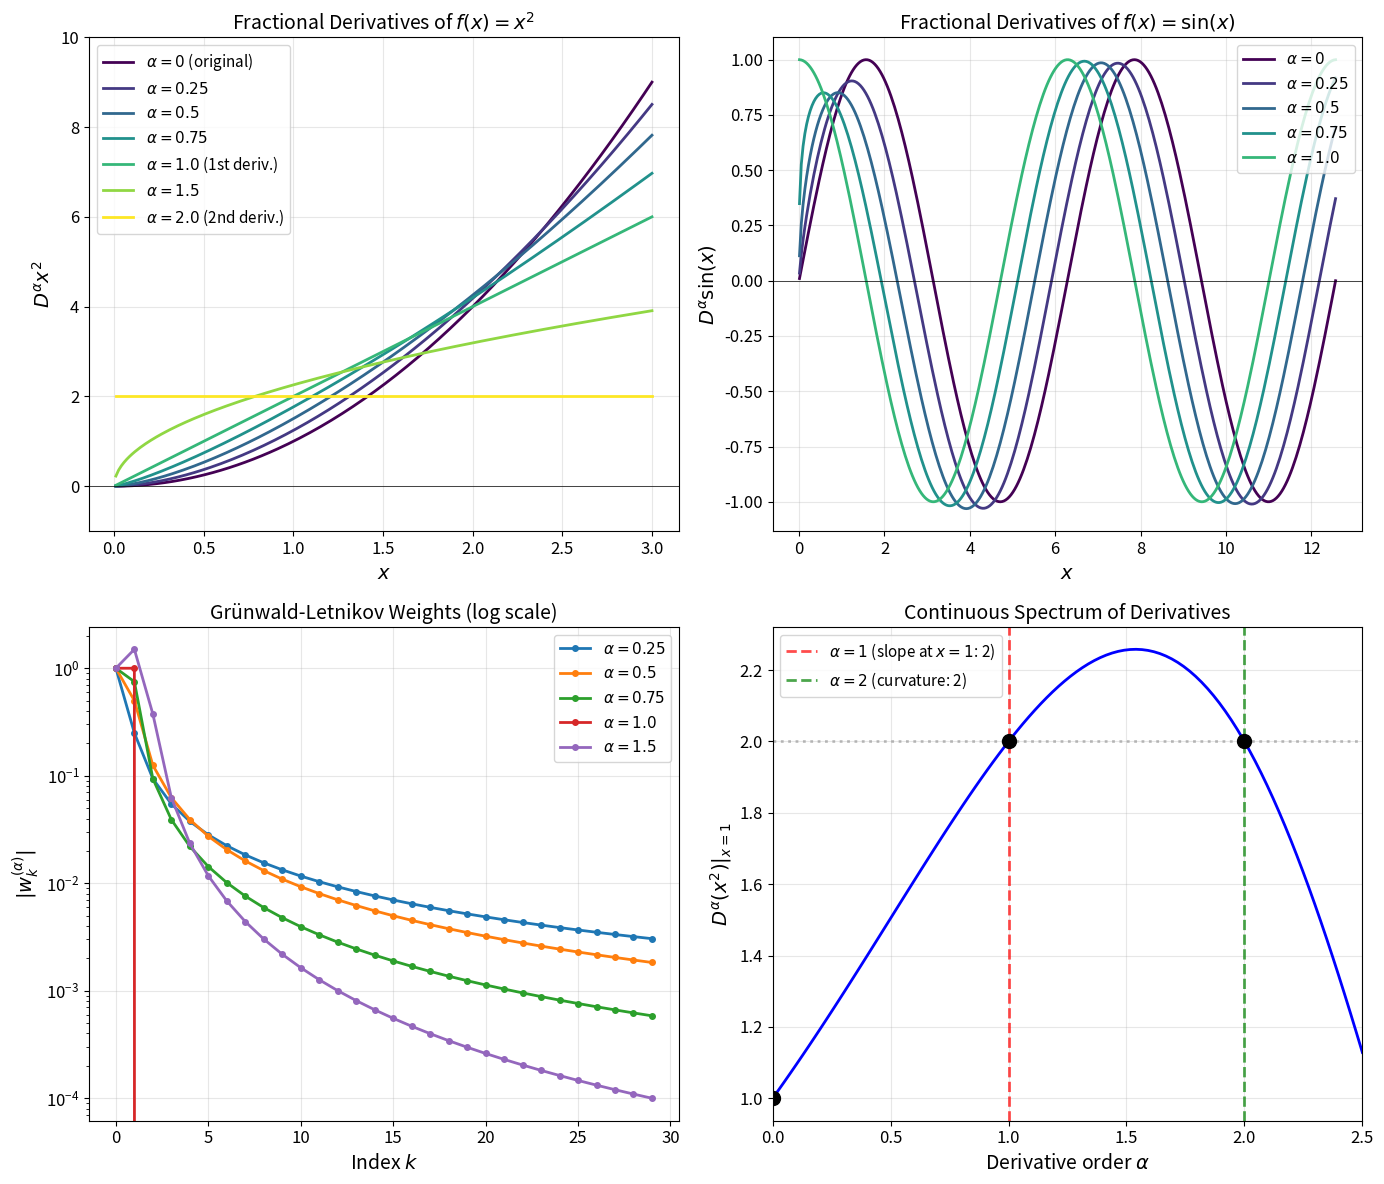
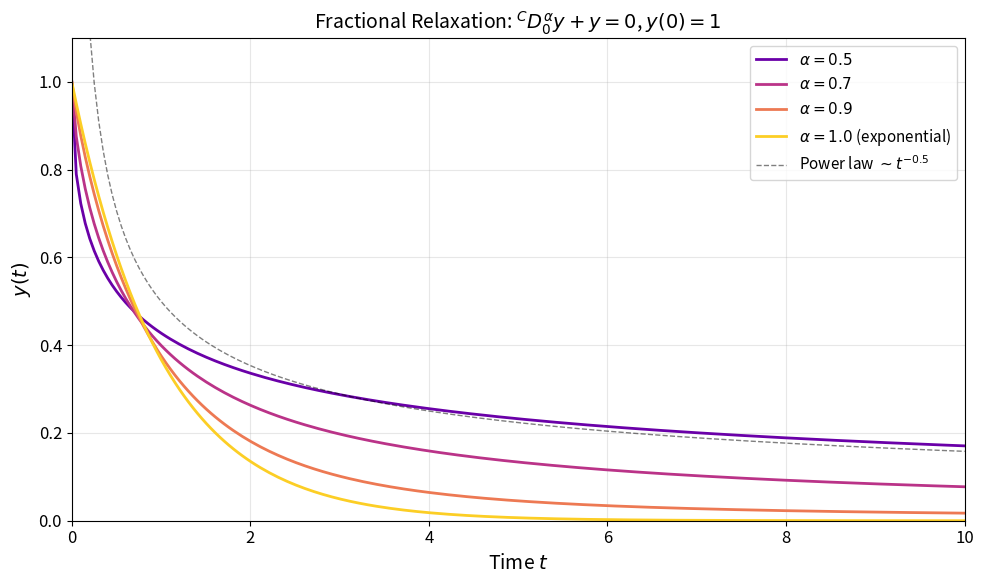
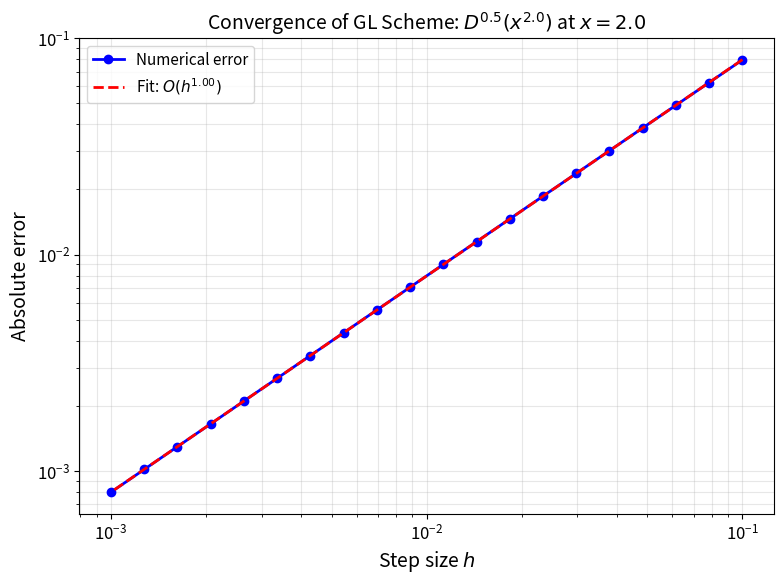

Here is the Python script that generated these plots, in order:
import numpy as np
import matplotlib.pyplot as plt
from scipy.special import gamma
from scipy.integrate import quad

# Set up publication-quality plotting
plt.rcParams.update({
    'font.size': 12,
    'axes.labelsize': 14,
    'axes.titlesize': 14,
    'legend.fontsize': 11,
    'figure.figsize': (12, 10),
    'lines.linewidth': 2
})

def grunwald_letnikov_weights(alpha, n):
    """
    Compute Grünwald-Letnikov weights using the recursive formula.
    
    Parameters:
    -----------
    alpha : float
        Order of the fractional derivative
    n : int
        Number of weights to compute
    
    Returns:
    --------
    weights : ndarray
        Array of GL weights w_k = (-1)^k * C(alpha, k)
    """
    weights = np.zeros(n)
    weights[0] = 1.0
    
    for k in range(1, n):
        weights[k] = weights[k-1] * (k - 1 - alpha) / k
    
    return weights


def fractional_derivative_gl(f, x, alpha, h=None, a=0):
    """
    Compute the Grünwald-Letnikov fractional derivative of order alpha.
    
    Parameters:
    -----------
    f : callable
        Function to differentiate
    x : float or ndarray
        Point(s) at which to evaluate the derivative
    alpha : float
        Order of the fractional derivative
    h : float, optional
        Step size (default: adaptive based on x)
    a : float
        Lower terminal of differentiation
    
    Returns:
    --------
    result : float or ndarray
        Fractional derivative evaluated at x
    """
    x = np.atleast_1d(x)
    result = np.zeros_like(x, dtype=float)
    
    for i, xi in enumerate(x):
        if xi <= a:
            result[i] = 0.0
            continue
            
        # Adaptive step size
        if h is None:
            h_use = (xi - a) / 500  # Use 500 points
        else:
            h_use = h
        
        n = int(np.floor((xi - a) / h_use)) + 1
        weights = grunwald_letnikov_weights(alpha, n)
        
        # Evaluate function at shifted points
        points = xi - np.arange(n) * h_use
        f_vals = np.array([f(p) for p in points])
        
        # Compute weighted sum
        result[i] = np.sum(weights * f_vals) / (h_use ** alpha)
    
    return result if len(result) > 1 else result[0]


# Verify implementation: analytical vs numerical for f(x) = x^2
def analytical_power_derivative(x, beta, alpha):
    """
    Analytical fractional derivative of x^beta.
    D^alpha(x^beta) = Gamma(beta+1) / Gamma(beta-alpha+1) * x^(beta-alpha)
    """
    if x <= 0:
        return 0.0
    coeff = gamma(beta + 1) / gamma(beta - alpha + 1)
    return coeff * (x ** (beta - alpha))


# Test with f(x) = x^2, alpha = 0.5
x_test = np.linspace(0.1, 2, 20)
numerical = fractional_derivative_gl(lambda x: x**2, x_test, 0.5)
analytical = np.array([analytical_power_derivative(xi, 2, 0.5) for xi in x_test])

print("Verification: D^{0.5}(x^2)")
print(f"Max relative error: {np.max(np.abs(numerical - analytical) / analytical) * 100:.4f}%")

fig, axes = plt.subplots(2, 2, figsize=(14, 12))

# Panel 1: Fractional derivatives of x^2
ax1 = axes[0, 0]
x = np.linspace(0.01, 3, 200)
alphas = [0, 0.25, 0.5, 0.75, 1.0, 1.5, 2.0]
colors = plt.cm.viridis(np.linspace(0, 1, len(alphas)))

for alpha, color in zip(alphas, colors):
    y = np.array([analytical_power_derivative(xi, 2, alpha) for xi in x])
    label = f'$\\alpha = {alpha}$'
    if alpha == 0:
        label += ' (original)'
    elif alpha == 1:
        label += ' (1st deriv.)'
    elif alpha == 2:
        label += ' (2nd deriv.)'
    ax1.plot(x, y, color=color, label=label, linewidth=2)

ax1.set_xlabel('$x$')
ax1.set_ylabel('$D^{\\alpha} x^2$')
ax1.set_title('Fractional Derivatives of $f(x) = x^2$')
ax1.legend(loc='upper left')
ax1.set_ylim(-1, 10)
ax1.grid(True, alpha=0.3)
ax1.axhline(y=0, color='k', linestyle='-', linewidth=0.5)

# Panel 2: Fractional derivatives of sin(x)
ax2 = axes[0, 1]
x = np.linspace(0.01, 4*np.pi, 300)
alphas_sin = [0, 0.25, 0.5, 0.75, 1.0]

for alpha, color in zip(alphas_sin, colors[:len(alphas_sin)]):
    y = fractional_derivative_gl(np.sin, x, alpha)
    label = f'$\\alpha = {alpha}$'
    ax2.plot(x, y, color=color, label=label, linewidth=2)

ax2.set_xlabel('$x$')
ax2.set_ylabel('$D^{\\alpha} \\sin(x)$')
ax2.set_title('Fractional Derivatives of $f(x) = \\sin(x)$')
ax2.legend(loc='upper right')
ax2.grid(True, alpha=0.3)
ax2.axhline(y=0, color='k', linestyle='-', linewidth=0.5)

# Panel 3: Grünwald-Letnikov weights
ax3 = axes[1, 0]
k_vals = np.arange(0, 30)
alphas_w = [0.25, 0.5, 0.75, 1.0, 1.5]

for alpha in alphas_w:
    weights = grunwald_letnikov_weights(alpha, 30)
    ax3.semilogy(k_vals, np.abs(weights), 'o-', label=f'$\\alpha = {alpha}$', markersize=4)

ax3.set_xlabel('Index $k$')
ax3.set_ylabel('$|w_k^{(\\alpha)}|$')
ax3.set_title('Grünwald-Letnikov Weights (log scale)')
ax3.legend()
ax3.grid(True, alpha=0.3)

# Panel 4: Derivative order vs function value at x=1 for x^2
ax4 = axes[1, 1]
alpha_range = np.linspace(0, 2.5, 100)
x_eval = 1.0

# For x^2 at x=1: D^alpha(x^2)|_{x=1} = Gamma(3)/Gamma(3-alpha)
deriv_at_1 = np.array([gamma(3) / gamma(3 - a) for a in alpha_range])

ax4.plot(alpha_range, deriv_at_1, 'b-', linewidth=2)
ax4.axvline(x=1, color='r', linestyle='--', alpha=0.7, label='$\\alpha=1$ (slope at $x=1$: 2)')
ax4.axvline(x=2, color='g', linestyle='--', alpha=0.7, label='$\\alpha=2$ (curvature: 2)')
ax4.axhline(y=2, color='gray', linestyle=':', alpha=0.5)

# Mark integer derivative values
ax4.plot([0, 1, 2], [1, 2, 2], 'ko', markersize=10, zorder=5)

ax4.set_xlabel('Derivative order $\\alpha$')
ax4.set_ylabel('$D^{\\alpha}(x^2)|_{x=1}$')
ax4.set_title('Continuous Spectrum of Derivatives')
ax4.legend()
ax4.grid(True, alpha=0.3)
ax4.set_xlim(0, 2.5)

plt.tight_layout()
plt.savefig('plot.png', dpi=150, bbox_inches='tight')
plt.show()

print("\nPlot saved to plot.png")

def mittag_leffler(z, alpha, beta=1.0, n_terms=100):
    """
    Compute the generalized Mittag-Leffler function E_{alpha,beta}(z).
    
    E_{alpha,beta}(z) = sum_{k=0}^{infty} z^k / Gamma(alpha*k + beta)
    
    Parameters:
    -----------
    z : float or ndarray
        Argument
    alpha : float
        First parameter (> 0)
    beta : float
        Second parameter (default: 1.0)
    n_terms : int
        Number of terms in series
    
    Returns:
    --------
    result : float or ndarray
    """
    z = np.atleast_1d(z)
    result = np.zeros_like(z, dtype=float)
    
    for i, zi in enumerate(z):
        total = 0.0
        for k in range(n_terms):
            term = (zi ** k) / gamma(alpha * k + beta)
            total += term
            if np.abs(term) < 1e-15:
                break
        result[i] = total
    
    return result if len(result) > 1 else result[0]


# Compare fractional relaxation for different alpha values
t = np.linspace(0, 10, 200)
lam = 1.0  # Relaxation rate
y0 = 1.0   # Initial condition

plt.figure(figsize=(10, 6))

alphas_relax = [0.5, 0.7, 0.9, 1.0]
colors = plt.cm.plasma(np.linspace(0.2, 0.9, len(alphas_relax)))

for alpha, color in zip(alphas_relax, colors):
    if alpha == 1.0:
        y = y0 * np.exp(-lam * t)
        label = f'$\\alpha = 1.0$ (exponential)'
    else:
        y = y0 * mittag_leffler(-lam * t**alpha, alpha)
        label = f'$\\alpha = {alpha}$'
    
    plt.plot(t, y, color=color, linewidth=2, label=label)

# Add power-law reference
t_power = t[t > 0.1]
plt.plot(t_power, 0.5 / t_power**0.5, 'k--', alpha=0.5, linewidth=1, 
         label=r'Power law $\sim t^{-0.5}$')

plt.xlabel('Time $t$')
plt.ylabel('$y(t)$')
plt.title('Fractional Relaxation: ${}^CD_0^\\alpha y + y = 0$, $y(0) = 1$')
plt.legend(loc='upper right')
plt.grid(True, alpha=0.3)
plt.xlim(0, 10)
plt.ylim(0, 1.1)

plt.tight_layout()
plt.show()

print("\nNote: For alpha < 1, the relaxation exhibits power-law tails (slower than exponential).")
print("This 'memory effect' is characteristic of fractional dynamics.")

def convergence_study(f, x_eval, alpha, beta, h_values):
    """
    Study convergence of GL approximation for f(x) = x^beta.
    """
    analytical = analytical_power_derivative(x_eval, beta, alpha)
    errors = []
    
    for h in h_values:
        numerical = fractional_derivative_gl(f, x_eval, alpha, h=h)
        errors.append(np.abs(numerical - analytical))
    
    return np.array(errors)


# Convergence test
h_values = np.logspace(-1, -3, 20)
x_eval = 2.0
alpha_test = 0.5
beta_test = 2.0

errors = convergence_study(lambda x: x**beta_test, x_eval, alpha_test, beta_test, h_values)

# Compute convergence rate
log_h = np.log10(h_values)
log_err = np.log10(errors)
slope, intercept = np.polyfit(log_h, log_err, 1)

plt.figure(figsize=(8, 6))
plt.loglog(h_values, errors, 'bo-', linewidth=2, markersize=6, label='Numerical error')
plt.loglog(h_values, 10**intercept * h_values**slope, 'r--', linewidth=2,
           label=f'Fit: $O(h^{{{slope:.2f}}})$')

plt.xlabel('Step size $h$')
plt.ylabel('Absolute error')
plt.title(f'Convergence of GL Scheme: $D^{{{alpha_test}}}(x^{{{beta_test}}})$ at $x={x_eval}$')
plt.legend()
plt.grid(True, alpha=0.3, which='both')

plt.tight_layout()
plt.show()

print(f"\nEmpirical convergence order: {slope:.3f}")
print("Expected order for standard GL scheme: ~1.0")